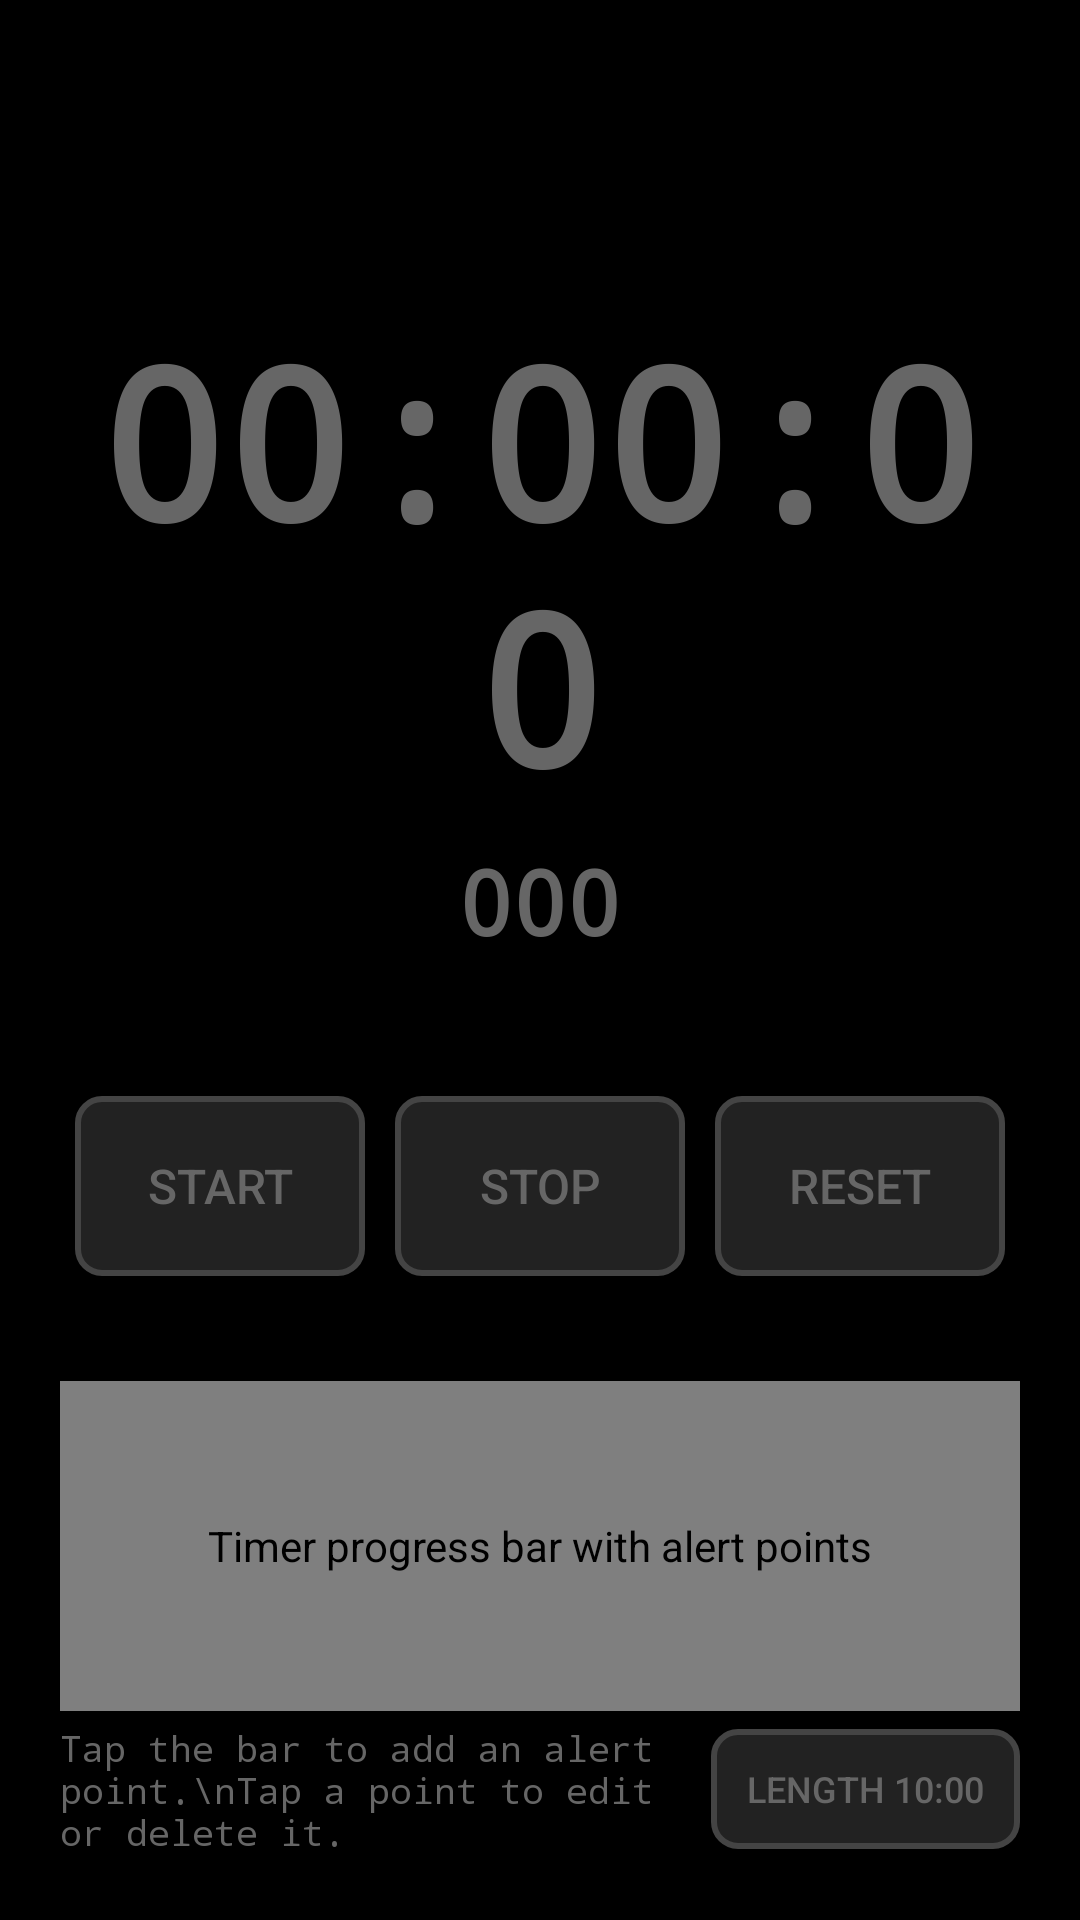

This screen was rendered from an Android layout file. Write that file and the resources it references.
<!-- AndroidManifest.xml: application theme AppTheme -->
<!-- res/layout/activity_main.xml -->
<?xml version="1.0" encoding="utf-8"?>
<LinearLayout xmlns:android="http://schemas.android.com/apk/res/android"
    xmlns:app="http://schemas.android.com/apk/res-auto"
    android:layout_width="match_parent"
    android:layout_height="match_parent"
    android:orientation="vertical"
    android:background="#000000"
    android:padding="20dp">

    <TextView
        android:id="@+id/timerText"
        android:layout_width="match_parent"
        android:layout_height="wrap_content"
        android:layout_marginTop="80dp"
        android:gravity="center"
        android:text="00:00:00"
        android:textColor="#666666"
        android:textSize="70sp"
        android:fontFamily="monospace"
        android:textStyle="bold" />

    <TextView
        android:id="@+id/milliTimerText"
        android:layout_width="wrap_content"
        android:layout_height="wrap_content"
        android:layout_gravity="center_horizontal"
        android:layout_marginTop="5dp"
        android:text="000"
        android:textColor="#666666"
        android:textSize="30sp"
        android:fontFamily="monospace"
        android:textStyle="bold" />

    <LinearLayout
        android:id="@+id/controlButtons"
        android:layout_width="match_parent"
        android:layout_height="wrap_content"
        android:layout_marginTop="40dp"
        android:orientation="horizontal"
        android:gravity="center">

        <Button
            android:id="@+id/startBtn"
            android:layout_width="0dp"
            android:layout_height="60dp"
            android:layout_weight="1"
            android:text="Start"
            android:textColor="#666666"
            android:background="@drawable/start_button_background"
            android:layout_margin="5dp"
            android:textSize="16sp" />

        <Button
            android:id="@+id/stopBtn"
            android:layout_width="0dp"
            android:layout_height="60dp"
            android:layout_weight="1"
            android:text="Stop"
            android:textColor="#666666"
            android:background="@drawable/button_background"
            android:layout_margin="5dp"
            android:textSize="16sp" />

        <Button
            android:id="@+id/resetBtn"
            android:layout_width="0dp"
            android:layout_height="60dp"
            android:layout_weight="1"
            android:text="Reset"
            android:textColor="#666666"
            android:background="@drawable/button_background"
            android:layout_margin="5dp"
            android:textSize="16sp" />

    </LinearLayout>

    <com.example.timerdnd.MarkerProgressBar
        android:id="@+id/markerBar"
        android:layout_width="match_parent"
        android:layout_height="110dp"
        android:layout_marginTop="30dp"
        android:contentDescription="Timer progress bar with alert points" />

    <LinearLayout
        android:layout_width="match_parent"
        android:layout_height="wrap_content"
        android:layout_marginTop="4dp"
        android:gravity="center_vertical"
        android:orientation="horizontal">

        <TextView
            android:layout_width="0dp"
            android:layout_height="wrap_content"
            android:layout_weight="1"
            android:fontFamily="monospace"
            android:text="Tap the bar to add an alert point.\nTap a point to edit or delete it."
            android:textColor="#666666"
            android:textSize="12sp" />

        <Button
            android:id="@+id/lengthBtn"
            android:layout_width="wrap_content"
            android:layout_height="40dp"
            android:background="@drawable/button_background"
            android:paddingLeft="12dp"
            android:paddingRight="12dp"
            android:text="Length 10:00"
            android:textColor="#666666"
            android:textSize="12sp" />
    </LinearLayout>

    <LinearLayout
        android:layout_width="match_parent"
        android:layout_height="wrap_content"
        android:layout_marginTop="8dp"
        android:orientation="vertical">

        <LinearLayout
            android:layout_width="match_parent"
            android:layout_height="wrap_content"
            android:gravity="center_vertical"
            android:orientation="horizontal">

            <TextView
                android:layout_width="90dp"
                android:layout_height="wrap_content"
                android:fontFamily="monospace"
                android:text="● Vibrate"
                android:textColor="#FFB300"
                android:textSize="12sp" />

            <SeekBar
                android:id="@+id/vibrateLevel"
                android:layout_width="0dp"
                android:layout_height="wrap_content"
                android:layout_weight="1"
                android:max="100"
                android:progressTint="#FFB300"
                android:thumbTint="#FFB300" />
        </LinearLayout>
        <LinearLayout
            android:layout_width="match_parent"
            android:layout_height="wrap_content"
            android:gravity="center_vertical"
            android:orientation="horizontal">

            <TextView
                android:layout_width="90dp"
                android:layout_height="wrap_content"
                android:fontFamily="monospace"
                android:text="● Beep"
                android:textColor="#26C6DA"
                android:textSize="12sp" />

            <SeekBar
                android:id="@+id/beepLevel"
                android:layout_width="0dp"
                android:layout_height="wrap_content"
                android:layout_weight="1"
                android:max="100"
                android:progressTint="#26C6DA"
                android:thumbTint="#26C6DA" />
        </LinearLayout>

        <LinearLayout
            android:layout_width="match_parent"
            android:layout_height="wrap_content"
            android:gravity="center_vertical"
            android:orientation="horizontal">

            <TextView
                android:layout_width="90dp"
                android:layout_height="wrap_content"
                android:fontFamily="monospace"
                android:text="♪ Tone"
                android:textColor="#26C6DA"
                android:textSize="12sp" />

            <Spinner
                android:id="@+id/toneSpinner"
                android:layout_width="0dp"
                android:layout_height="wrap_content"
                android:layout_weight="1" />
        </LinearLayout>
    </LinearLayout>

    <TextView
        android:id="@+id/infoText"
        android:layout_width="wrap_content"
        android:layout_height="wrap_content"
        android:layout_gravity="center_horizontal"
        android:layout_marginTop="24dp"
        android:text="Screen stays on while timer runs\nDark theme saves battery on OLED"
        android:textColor="#444444"
        android:textSize="12sp"
        android:gravity="center"
        android:fontFamily="monospace" />

</LinearLayout>
<!-- resources referenced by this layout -->
<resources>
  <!-- drawable button_background (drawable) -->
  <?xml version="1.0" encoding="utf-8"?>
  <shape xmlns:android="http://schemas.android.com/apk/res/android"
      android:shape="rectangle">
      <solid android:color="#222222" />
      <stroke
          android:width="2dp"
          android:color="#444444" />
      <corners android:radius="8dp" />
  </shape>
  <!-- drawable start_button_background (drawable) -->
  <?xml version="1.0" encoding="utf-8"?>
  <selector xmlns:android="http://schemas.android.com/apk/res/android">
      <item android:state_activated="true">
          <shape android:shape="rectangle">
              <solid android:color="@color/button_active" />
              <stroke android:width="2dp" android:color="#444444" />
              <corners android:radius="8dp" />
          </shape>
      </item>
      <item>
          <shape android:shape="rectangle">
              <solid android:color="@color/button_normal" />
              <stroke android:width="2dp" android:color="#444444" />
              <corners android:radius="8dp" />
          </shape>
      </item>
  </selector>
  <style name="AppTheme" parent="Theme.AppCompat.Light.DarkActionBar">
          <item name="colorPrimary">@color/black</item>
          <item name="colorPrimaryDark">@color/black</item>
          <item name="colorAccent">@color/gray</item>
          <item name="android:windowBackground">@color/black</item>
          <item name="android:statusBarColor">@color/black</item>
          <item name="android:navigationBarColor">@color/black</item>
      </style>
  <color name="button_active">#1a4d1a</color>
  <color name="button_normal">#222222</color>
  <color name="black">#000000</color>
  <color name="gray">#666666</color>
</resources>
